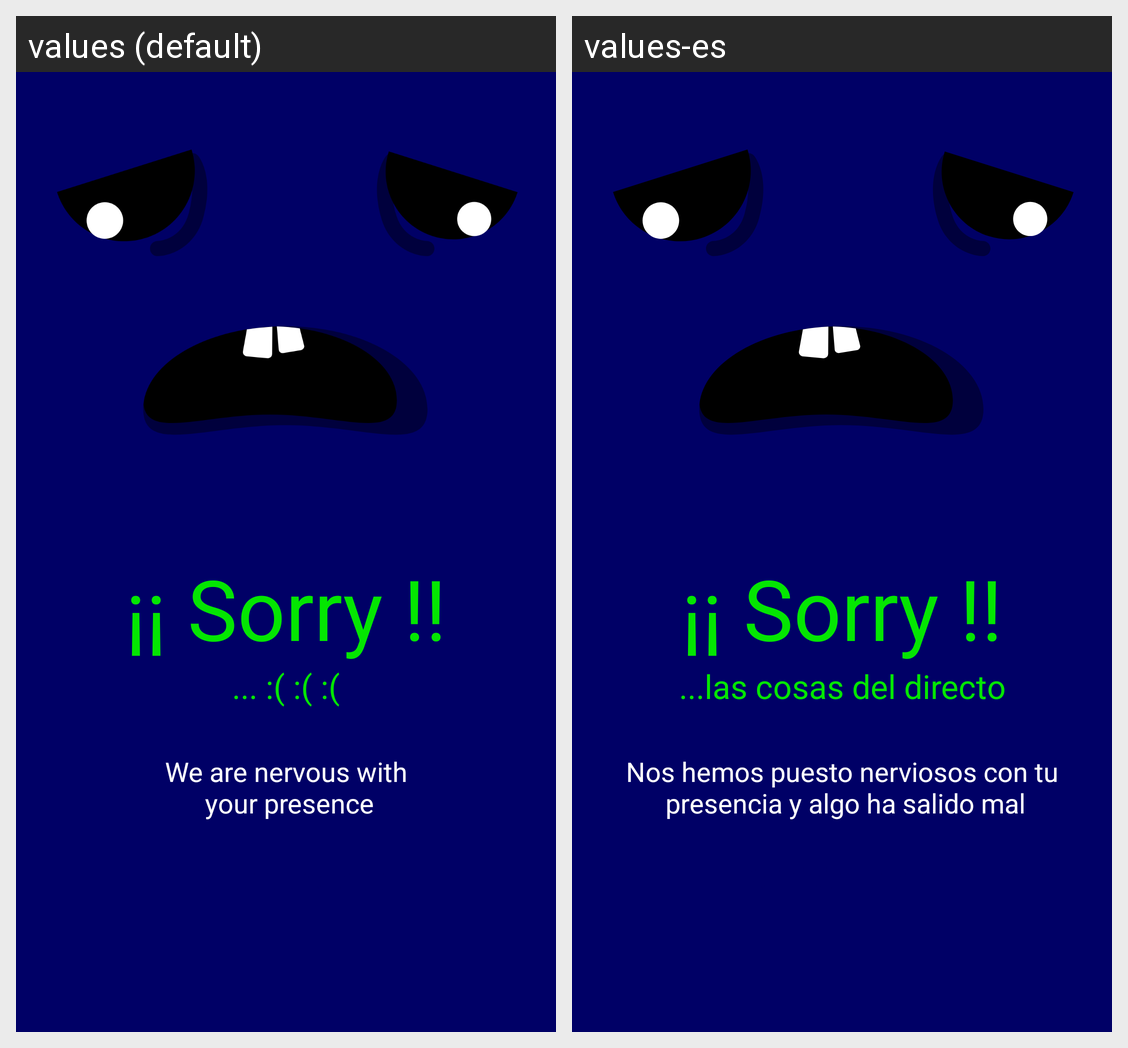

Here is an Android app screen in its default locale and in the app's own translations. Write out the translated-string differences for the strings that appear on this screen.
Android screen res/layout/fragment_crash.xml rendered under 2 locales, left to right: values (default), values-es. Device: Nexus 5 (rendered at 1080×1920; each locale shown at half size, 540×960, under a caption strip naming it); theme ActivityBackgroundBlue.
Strings drawn on this screen, with the default value and each locale's value (text and hints the layout hard-codes, and strings that could not be matched under every locale, appear in the picture but are not listed):

crash_message_top
  values: ¡¡ Sorry !!
  values-es: ¡¡ Sorry !!

crash_message_middle
  values: ... :( :( :(
  values-es: ...las cosas del directo

crash_message_bottom
  values: We are nervous with
       your presence
  values-es: Nos hemos puesto nerviosos con tu
       presencia y algo ha salido mal
